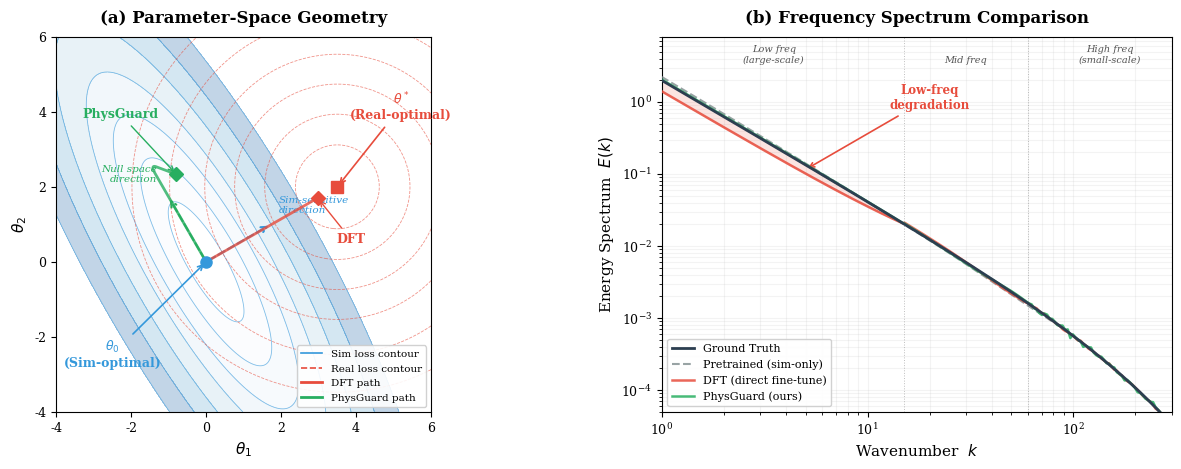

Here is the Python script that generated this plot:
"""
Motivation Figure for PhysGuard Paper (NeurIPS 2026).

Two panels:
  (a) Parameter-space loss landscape (contour plot)
      - Shows sim-optimal θ₀, DFT path crossing sim-sensitive ridge,
        PhysGuard path staying in the valley (null space).
  (b) Frequency spectrum comparison
      - GT spectrum vs Pretrained / DFT / PhysGuard predictions.
      - Highlights low-freq degradation of DFT.

Usage:
    python scripts/generate_motivation_fig.py
"""

import numpy as np
import matplotlib
matplotlib.use('Agg')
import matplotlib.pyplot as plt
from matplotlib.patches import FancyArrowPatch
from matplotlib.gridspec import GridSpec
from scipy.ndimage import gaussian_filter

# ============================================================================
# Style
# ============================================================================
plt.rcParams.update({
    'font.family': 'serif',
    'font.serif': ['Times New Roman', 'DejaVu Serif'],
    'font.size': 10,
    'axes.labelsize': 11,
    'axes.titlesize': 12,
    'xtick.labelsize': 9,
    'ytick.labelsize': 9,
    'legend.fontsize': 9,
    'figure.dpi': 300,
    'savefig.dpi': 300,
    'text.usetex': False,
})

# Colors
C_SIM = '#3498db'       # blue — simulation loss contours
C_REAL = '#e74c3c'      # red  — real-data loss contours
C_PRETRAINED = '#7f8c8d' # gray
C_DFT = '#e74c3c'       # red
C_PHYSGUARD = '#27ae60'  # green
C_GT = '#2c3e50'         # dark

# ============================================================================
# Panel (a): Parameter-space landscape
# ============================================================================
def make_landscape(ax):
    """2D loss landscape with sim and real contours."""
    # Grid
    x = np.linspace(-4, 6, 400)
    y = np.linspace(-4, 6, 400)
    X, Y = np.meshgrid(x, y)

    # Sim-optimal point
    cx_sim, cy_sim = 0.0, 0.0
    # Real-optimal point (shifted)
    cx_real, cy_real = 3.5, 2.0

    # --- Simulation loss: anisotropic (elongated along a direction) ---
    # Rotate to create anisotropy: sensitive direction vs insensitive direction
    angle = np.radians(30)  # sensitive direction
    cos_a, sin_a = np.cos(angle), np.sin(angle)
    Xr = cos_a * (X - cx_sim) + sin_a * (Y - cy_sim)
    Yr = -sin_a * (X - cx_sim) + cos_a * (Y - cy_sim)
    # Major axis (sensitive, perpendicular to null space): high curvature
    # Minor axis (null space direction): low curvature
    L_sim = 4.0 * Xr**2 + 0.3 * Yr**2

    # --- Real loss: more isotropic, centered elsewhere ---
    L_real = 0.8 * ((X - cx_real)**2 + (Y - cy_real)**2)

    # Plot simulation contours (blue, filled)
    levels_sim = np.array([1, 3, 6, 10, 16, 24, 35])
    cs_sim = ax.contourf(X, Y, L_sim, levels=levels_sim, cmap='Blues', alpha=0.25)
    ax.contour(X, Y, L_sim, levels=levels_sim, colors=C_SIM, linewidths=0.6, alpha=0.6)

    # Plot real contours (red, dashed)
    levels_real = np.array([1, 3, 6, 10, 16, 24])
    ax.contour(X, Y, L_real, levels=levels_real, colors=C_REAL,
               linewidths=0.6, linestyles='--', alpha=0.6)

    # --- Key points ---
    ax.plot(*[cx_sim, cy_sim], 'o', color=C_SIM, ms=8, zorder=10)
    ax.annotate(r'$\theta_0$' + '\n(Sim-optimal)',
                xy=(cx_sim, cy_sim), xytext=(-2.5, -2.8),
                fontsize=9, color=C_SIM, ha='center', fontweight='bold',
                arrowprops=dict(arrowstyle='->', color=C_SIM, lw=1.2))

    ax.plot(*[cx_real, cy_real], 's', color=C_REAL, ms=8, zorder=10)
    ax.annotate(r'$\theta^*$' + '\n(Real-optimal)',
                xy=(cx_real, cy_real), xytext=(5.2, 3.8),
                fontsize=9, color=C_REAL, ha='center', fontweight='bold',
                arrowprops=dict(arrowstyle='->', color=C_REAL, lw=1.2))

    # --- DFT path: straight line (crosses the sim-sensitive ridge) ---
    t = np.linspace(0, 1, 50)
    # DFT goes roughly straight toward real optimum
    dft_x = cx_sim + t * (cx_real - cx_sim)
    dft_y = cy_sim + t * (cy_real - cy_sim)
    # DFT endpoint (not quite at real optimum — overshoot/underfit)
    dft_end = 0.85
    dft_x_end = cx_sim + dft_end * (cx_real - cx_sim)
    dft_y_end = cy_sim + dft_end * (cy_real - cy_sim)
    ax.plot(dft_x[:int(dft_end*50)], dft_y[:int(dft_end*50)],
            '-', color=C_DFT, lw=2.0, alpha=0.8, zorder=5)
    ax.plot(dft_x_end, dft_y_end, 'D', color=C_DFT, ms=7, zorder=10)
    ax.annotate('DFT', xy=(dft_x_end, dft_y_end), xytext=(dft_x_end + 0.5, dft_y_end - 1.2),
                fontsize=9, color=C_DFT, fontweight='bold',
                arrowprops=dict(arrowstyle='->', color=C_DFT, lw=1.0))

    # --- PhysGuard path: first along null space (low-curvature direction), then bend ---
    # Null space direction ≈ perpendicular to sensitive direction
    null_dir = np.array([-np.sin(angle), np.cos(angle)])  # along the valley
    # Step 1: move along null space
    ns_len = 3.0
    mid_x = cx_sim + ns_len * null_dir[0]
    mid_y = cy_sim + ns_len * null_dir[1]
    # Step 2: slight correction toward real optimum
    pg_path_x = np.concatenate([
        np.linspace(cx_sim, mid_x, 30),
        np.linspace(mid_x, mid_x + 0.8, 15)
    ])
    pg_path_y = np.concatenate([
        np.linspace(cy_sim, mid_y, 30),
        np.linspace(mid_y, mid_y - 0.3, 15)
    ])
    # Smooth the path
    from scipy.ndimage import uniform_filter1d
    pg_path_x = uniform_filter1d(pg_path_x, 8)
    pg_path_y = uniform_filter1d(pg_path_y, 8)
    pg_end_x, pg_end_y = pg_path_x[-1], pg_path_y[-1]

    ax.plot(pg_path_x, pg_path_y, '-', color=C_PHYSGUARD, lw=2.0, alpha=0.8, zorder=5)
    ax.plot(pg_end_x, pg_end_y, 'D', color=C_PHYSGUARD, ms=7, zorder=10)
    ax.annotate('PhysGuard', xy=(pg_end_x, pg_end_y),
                xytext=(pg_end_x - 2.5, pg_end_y + 1.5),
                fontsize=9, color=C_PHYSGUARD, fontweight='bold',
                arrowprops=dict(arrowstyle='->', color=C_PHYSGUARD, lw=1.0))

    # --- Annotate directions ---
    # Sensitive direction arrow
    arr_start = np.array([cx_sim, cy_sim])
    sens_dir = np.array([cos_a, sin_a])
    arr_end = arr_start + 2.0 * sens_dir
    ax.annotate('', xy=arr_end, xytext=arr_start,
                arrowprops=dict(arrowstyle='->', color=C_SIM, lw=1.5, ls='--'))
    ax.text(arr_end[0] + 0.2, arr_end[1] + 0.3, 'Sim-sensitive\ndirection',
            fontsize=7.5, color=C_SIM, style='italic', ha='left')

    # Null space direction arrow
    arr_end_ns = arr_start + 2.0 * null_dir
    ax.annotate('', xy=arr_end_ns, xytext=arr_start,
                arrowprops=dict(arrowstyle='->', color=C_PHYSGUARD, lw=1.5, ls='--'))
    ax.text(arr_end_ns[0] - 0.3, arr_end_ns[1] + 0.4, 'Null space\ndirection',
            fontsize=7.5, color=C_PHYSGUARD, style='italic', ha='right')

    ax.set_xlim(-4, 6)
    ax.set_ylim(-4, 6)
    ax.set_xlabel(r'$\theta_1$', fontsize=11)
    ax.set_ylabel(r'$\theta_2$', fontsize=11)
    ax.set_aspect('equal')
    ax.set_title('(a) Parameter-Space Geometry', fontsize=12, fontweight='bold', pad=10)

    # Legend patches
    from matplotlib.patches import Patch
    from matplotlib.lines import Line2D
    legend_elements = [
        Line2D([0], [0], color=C_SIM, lw=1.2, label='Sim loss contour'),
        Line2D([0], [0], color=C_REAL, lw=1.2, ls='--', label='Real loss contour'),
        Line2D([0], [0], color=C_DFT, lw=2, label='DFT path'),
        Line2D([0], [0], color=C_PHYSGUARD, lw=2, label='PhysGuard path'),
    ]
    ax.legend(handles=legend_elements, loc='lower right', fontsize=7.5,
              framealpha=0.9, edgecolor='#cccccc')


# ============================================================================
# Panel (b): Frequency spectrum comparison
# ============================================================================
def make_spectrum(ax):
    """Synthetic energy spectrum E(k) comparison."""
    np.random.seed(42)

    # Wavenumber (log-spaced)
    k = np.logspace(0, 2.5, 200)  # k from 1 to ~300

    # Ground truth: Kolmogorov-like spectrum E(k) ~ k^{-5/3} with smooth roll-off
    E_gt = 2.0 * k**(-5.0/3.0) * np.exp(-0.005 * k)

    # --- Pretrained: good at low-k, systematic offset (sim-to-real gap) ---
    # Slight overall bias (multiplicative offset + small shift)
    E_pre = E_gt * (1.0 + 0.15 * np.exp(-k / 5))  # overshoot at low freq
    E_pre *= (1.0 - 0.08 * np.exp(-((k - 50)/30)**2))  # slight dip at mid freq
    # Add small smooth perturbation
    E_pre += 0.003 * k**(-5.0/3.0) * np.sin(0.1 * k)

    # --- DFT: low-freq degrades, high-freq improves ---
    E_dft = E_gt.copy()
    # Low freq: significant deviation (energy deficit — large-scale structures lost)
    low_mask = k < 15
    E_dft[low_mask] = E_gt[low_mask] * (0.70 + 0.30 * (k[low_mask] / 15)**1.5)
    # Mid freq: decent match
    mid_mask = (k >= 15) & (k < 60)
    E_dft[mid_mask] = E_gt[mid_mask] * (1.0 + 0.05 * np.sin(k[mid_mask] * 0.1))
    # High freq: very close (learned from real noisy data)
    high_mask = k >= 60
    E_dft[high_mask] = E_gt[high_mask] * (1.0 + 0.02 * np.random.randn(high_mask.sum()))

    # --- PhysGuard: low-freq preserved, high-freq also decent ---
    E_pg = E_gt.copy()
    # Low freq: very close to GT (protected by null space)
    E_pg[low_mask] = E_gt[low_mask] * (1.0 + 0.03 * np.exp(-k[low_mask] / 8))
    # Mid freq: good
    E_pg[mid_mask] = E_gt[mid_mask] * (1.0 + 0.03 * np.sin(k[mid_mask] * 0.15))
    # High freq: slightly worse than DFT but still good
    E_pg[high_mask] = E_gt[high_mask] * (1.0 + 0.05 * np.random.randn(high_mask.sum()))

    # --- Plot ---
    ax.loglog(k, E_gt, '-', color=C_GT, lw=2.0, label='Ground Truth', zorder=5)
    ax.loglog(k, E_pre, '--', color=C_PRETRAINED, lw=1.5, label='Pretrained (sim-only)',
              alpha=0.8, zorder=3)
    ax.loglog(k, E_dft, '-', color=C_DFT, lw=1.8, label='DFT (direct fine-tune)',
              alpha=0.85, zorder=4)
    ax.loglog(k, E_pg, '-', color=C_PHYSGUARD, lw=1.8, label='PhysGuard (ours)',
              alpha=0.85, zorder=4)

    # --- Highlight low-freq degradation region ---
    k_low = k[k < 15]
    E_gt_low = E_gt[k < 15]
    E_dft_low = E_dft[k < 15]
    ax.fill_between(k_low, E_dft_low, E_gt_low, alpha=0.15, color=C_DFT, zorder=2)
    # Add annotation for the gap
    ax.annotate('Low-freq\ndegradation',
                xy=(5, 0.5 * (E_gt[np.argmin(np.abs(k-5))] + E_dft[np.argmin(np.abs(k-5))])),
                xytext=(20, 0.8),
                fontsize=8.5, color=C_DFT, fontweight='bold',
                arrowprops=dict(arrowstyle='->', color=C_DFT, lw=1.2),
                ha='center')

    # --- Frequency band separators ---
    for kk, lab in [(15, ''), (60, '')]:
        ax.axvline(kk, color='gray', ls=':', lw=0.7, alpha=0.5)

    # Band labels at top
    ax.text(3.5, 3.5, 'Low freq\n(large-scale)', fontsize=7, ha='center',
            color='#555', style='italic')
    ax.text(30, 3.5, 'Mid freq', fontsize=7, ha='center',
            color='#555', style='italic')
    ax.text(150, 3.5, 'High freq\n(small-scale)', fontsize=7, ha='center',
            color='#555', style='italic')

    ax.set_xlabel('Wavenumber  $k$', fontsize=11)
    ax.set_ylabel('Energy Spectrum  $E(k)$', fontsize=11)
    ax.set_title('(b) Frequency Spectrum Comparison', fontsize=12, fontweight='bold', pad=10)
    ax.legend(loc='lower left', fontsize=8, framealpha=0.9, edgecolor='#cccccc')
    ax.set_xlim(1, 300)
    ax.set_ylim(5e-5, 8)
    ax.grid(True, which='both', alpha=0.15)


# ============================================================================
# Main
# ============================================================================
def main():
    fig = plt.figure(figsize=(13, 5))
    gs = GridSpec(1, 2, figure=fig, wspace=0.32,
                  left=0.06, right=0.97, top=0.88, bottom=0.13)

    ax_land = fig.add_subplot(gs[0, 0])
    ax_spec = fig.add_subplot(gs[0, 1])

    make_landscape(ax_land)
    make_spectrum(ax_spec)

    out_dir = "./imgs"
    os.makedirs(out_dir, exist_ok=True)

    for fmt in ['pdf', 'png']:
        path = os.path.join(out_dir, f'figure1_motivation_v2.{fmt}')
        fig.savefig(path, dpi=300, bbox_inches='tight')
        print(f'Saved: {path}')

    plt.close(fig)

import os

if __name__ == '__main__':
    main()
